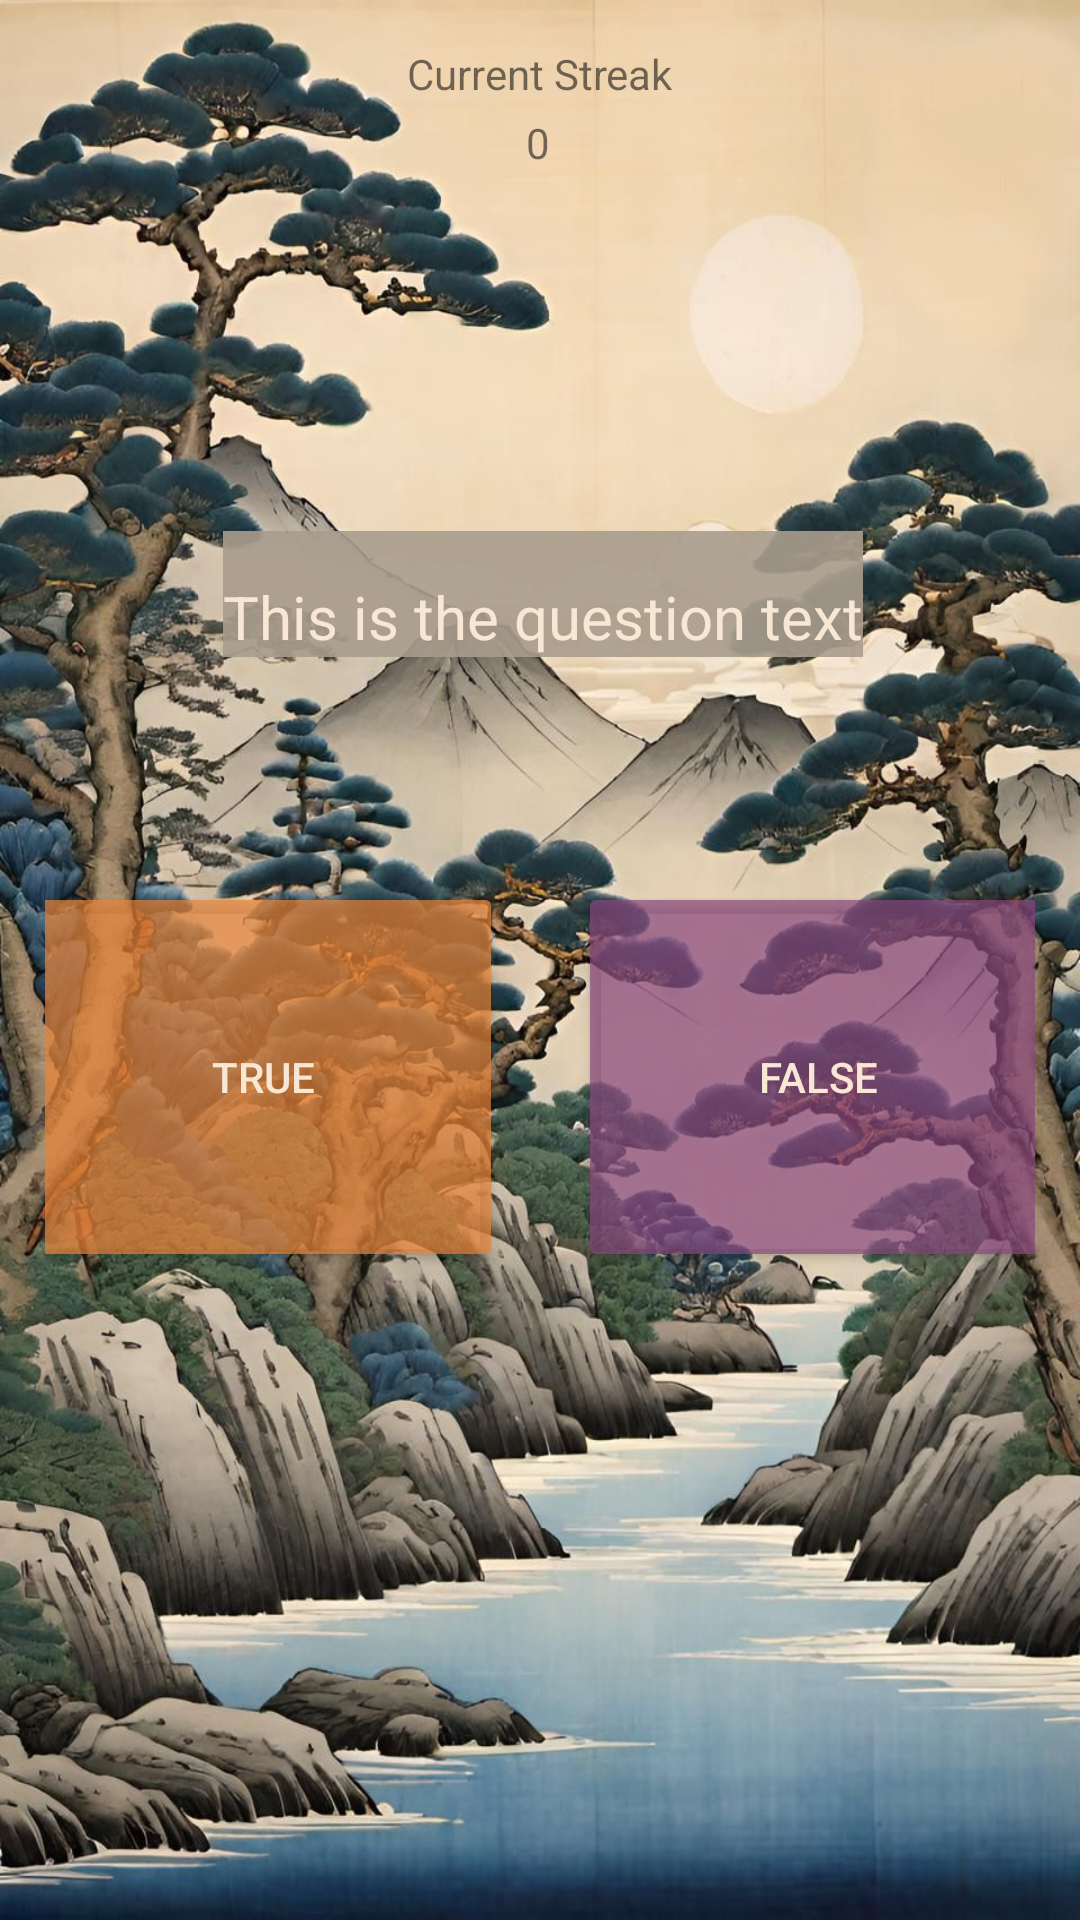

Android layout source for this screen:
<!-- AndroidManifest.xml: application theme MyTheme -->
<!-- res/layout/activity_classic.xml -->
<?xml version="1.0" encoding="utf-8"?>
<androidx.constraintlayout.widget.ConstraintLayout xmlns:android="http://schemas.android.com/apk/res/android"
    xmlns:app="http://schemas.android.com/apk/res-auto"
    xmlns:tools="http://schemas.android.com/tools"
    android:layout_width="match_parent"
    android:layout_height="match_parent"
    android:background="@drawable/background"
    android:padding="15dp">


    
    <TextView
        android:id="@+id/currentLevelTextView"
        android:layout_width="wrap_content"
        android:layout_height="wrap_content"
        android:text="Current Streak"
        app:layout_constraintTop_toTopOf="parent"
        app:layout_constraintStart_toStartOf="parent"
        app:layout_constraintEnd_toEndOf="parent" />

    
    <TextView
        android:id="@+id/streakTextView"
        android:layout_width="wrap_content"
        android:layout_height="wrap_content"
        android:layout_marginTop="4dp"
        android:text="0"
        app:layout_constraintEnd_toEndOf="parent"
        app:layout_constraintHorizontal_bias="0.498"
        app:layout_constraintStart_toStartOf="parent"
        app:layout_constraintTop_toBottomOf="@id/currentLevelTextView" />



    

    
    <TextView
        android:id="@+id/statementTextView"
        android:layout_width="wrap_content"
        android:layout_height="wrap_content"
        android:layout_marginTop="120dp"
        android:background="#E6a99d8d"
        android:paddingTop="15dp"
        android:textColor="#f8e7d5"
        android:textSize="20dp"
        android:text="This is the question text"
        app:layout_constraintEnd_toEndOf="parent"
        app:layout_constraintHorizontal_bias="0.508"
        app:layout_constraintStart_toStartOf="parent"
        app:layout_constraintTop_toBottomOf="@id/streakTextView" />

    <Button
        android:id="@+id/trueButton"
        android:layout_width="160dp"
        android:layout_height="130dp"
        android:layout_marginStart="20dp"
        android:layout_marginTop="75dp"
        android:layout_marginEnd="10dp"
        android:layout_weight="1"
        android:backgroundTint="#B3e88438"
        android:text="True"
        android:textColor="#f8e7d5"
        app:layout_constraintEnd_toStartOf="@+id/falseButton"
        app:layout_constraintStart_toStartOf="parent"
        app:layout_constraintTop_toBottomOf="@+id/statementTextView" />

    <Button
        android:id="@+id/falseButton"
        android:layout_width="160dp"
        android:layout_height="130dp"
        android:layout_marginStart="15dp"
        android:layout_marginTop="75dp"
        android:layout_marginEnd="20dp"
        android:layout_weight="1"
        android:backgroundTint="#B389487e"
        android:text="False"
        android:textColor="#f8e7d5"
        app:layout_constraintEnd_toEndOf="parent"
        app:layout_constraintStart_toEndOf="@+id/trueButton"
        app:layout_constraintTop_toBottomOf="@+id/statementTextView" />

    <FrameLayout
        android:id="@+id/adLayout"
        android:layout_width="match_parent"
        android:layout_height="100dp"
        app:layout_constraintTop_toBottomOf="@+id/trueButton"></FrameLayout>

</androidx.constraintlayout.widget.ConstraintLayout>
<!-- resources referenced by this layout -->
<resources>
  <!-- drawable background: jpg bitmap (drawable, 240426 bytes) -->
  <style name="MyTheme" parent="Theme.AppCompat.Light.NoActionBar">
          
          <item name="colorPrimary">@color/colorPrimary</item>
          <item name="colorPrimaryDark">@color/colorPrimaryDark</item>
          <item name="colorAccent">@color/colorAccent</item>
      </style>
  <!-- not gathered from this repository: default colours our renderer supplied (Android Studio template values) -->
  <color name="colorPrimary">#FF6200EE</color>
  <color name="colorPrimaryDark">#FF3700B3</color>
  <color name="colorAccent">#FF03DAC5</color>
</resources>
